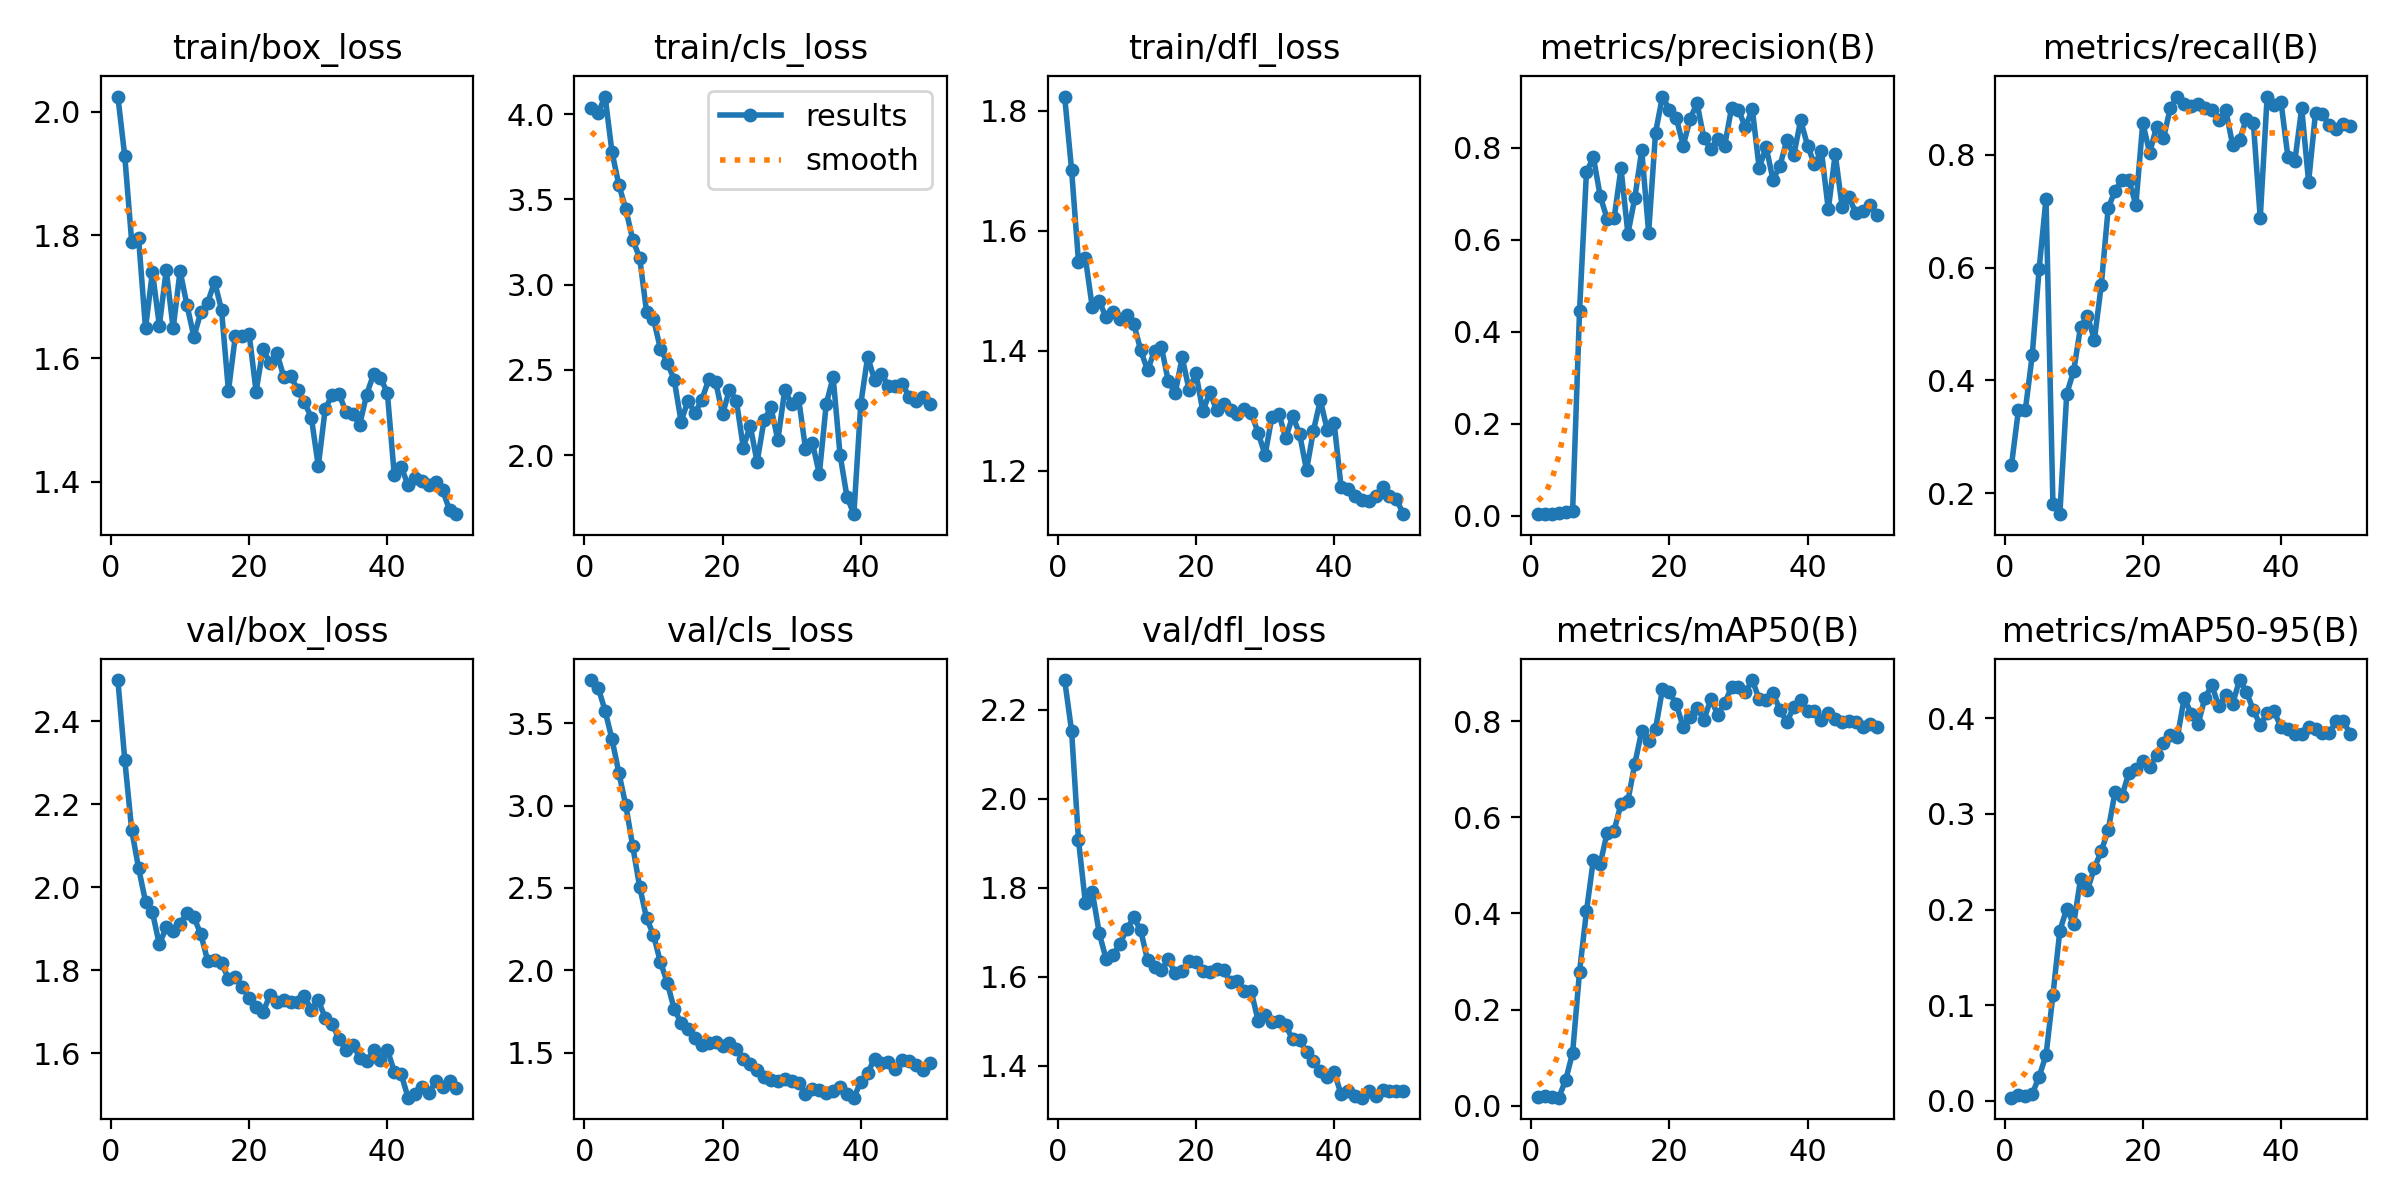

Source data for this figure (header and first rows):
epoch, time, train/box_loss, train/cls_loss, train/dfl_loss, metrics/precision(B), metrics/recall(B), metrics/mAP50(B), metrics/mAP50-95(B), val/box_loss, val/cls_loss, val/dfl_loss, lr/pg0, lr/pg1, lr/pg2, lr/pg3, lr/pg4, lr/pg5, lr/pg6, lr/pg7
1, 43.93, 2.025, 4.037, 1.824, 0.00336, 0.25, 0.01784, 0.00324, 2.499, 3.762, 2.267, 0.001654, 0.0005513, 0.001654, 0.0005513, 0.001654, 0.0005513, 0.001654, 0.0005513
2, 86.59, 1.928, 4.008, 1.702, 0.00464, 0.3472, 0.02009, 0.0057, 2.307, 3.716, 2.153, 0.003255, 0.001085, 0.003255, 0.001085, 0.003255, 0.001085, 0.003255, 0.001085
3, 126.9, 1.789, 4.103, 1.549, 0.00465, 0.3472, 0.01824, 0.00525, 2.138, 3.576, 1.907, 0.00479, 0.001597, 0.00479, 0.001597, 0.00479, 0.001597, 0.00479, 0.001597
4, 156.9, 1.795, 3.776, 1.554, 0.00598, 0.4444, 0.0164, 0.00687, 2.046, 3.402, 1.766, 0.004704, 0.001568, 0.004704, 0.001568, 0.004704, 0.001568, 0.004704, 0.001568
5, 186.3, 1.649, 3.583, 1.472, 0.00795, 0.5972, 0.05366, 0.02529, 1.965, 3.197, 1.79, 0.004605, 0.001535, 0.004605, 0.001535, 0.004605, 0.001535, 0.004605, 0.001535
6, 216.3, 1.74, 3.443, 1.482, 0.01007, 0.7222, 0.1097, 0.04772, 1.94, 3.001, 1.698, 0.004506, 0.001502, 0.004506, 0.001502, 0.004506, 0.001502, 0.004506, 0.001502
7, 246, 1.653, 3.262, 1.456, 0.445, 0.1806, 0.2789, 0.1107, 1.862, 2.753, 1.639, 0.004407, 0.001469, 0.004407, 0.001469, 0.004407, 0.001469, 0.004407, 0.001469
8, 275.8, 1.743, 3.158, 1.464, 0.7471, 0.1633, 0.4043, 0.1779, 1.904, 2.508, 1.648, 0.004308, 0.001436, 0.004308, 0.001436, 0.004308, 0.001436, 0.004308, 0.001436
9, 305.9, 1.649, 2.841, 1.453, 0.7802, 0.3767, 0.5121, 0.201, 1.895, 2.317, 1.674, 0.004209, 0.001403, 0.004209, 0.001403, 0.004209, 0.001403, 0.004209, 0.001403
10, 335.8, 1.742, 2.799, 1.459, 0.6948, 0.4167, 0.5038, 0.1847, 1.911, 2.214, 1.708, 0.00411, 0.00137, 0.00411, 0.00137, 0.00411, 0.00137, 0.00411, 0.00137
11, 367.9, 1.687, 2.624, 1.445, 0.6456, 0.4952, 0.5683, 0.2321, 1.938, 2.051, 1.733, 0.004011, 0.001337, 0.004011, 0.001337, 0.004011, 0.001337, 0.004011, 0.001337
12, 403.7, 1.635, 2.542, 1.401, 0.6468, 0.5139, 0.5722, 0.2204, 1.928, 1.925, 1.704, 0.003912, 0.001304, 0.003912, 0.001304, 0.003912, 0.001304, 0.003912, 0.001304
13, 438, 1.675, 2.442, 1.367, 0.7556, 0.4722, 0.6285, 0.2436, 1.887, 1.765, 1.637, 0.003813, 0.001271, 0.003813, 0.001271, 0.003813, 0.001271, 0.003813, 0.001271
14, 478.2, 1.691, 2.196, 1.4, 0.6135, 0.5694, 0.6346, 0.2611, 1.823, 1.68, 1.622, 0.003714, 0.001238, 0.003714, 0.001238, 0.003714, 0.001238, 0.003714, 0.001238
15, 511.9, 1.724, 2.32, 1.406, 0.6914, 0.7055, 0.7118, 0.2832, 1.824, 1.646, 1.615, 0.003615, 0.001205, 0.003615, 0.001205, 0.003615, 0.001205, 0.003615, 0.001205
16, 544.6, 1.679, 2.246, 1.349, 0.7951, 0.7361, 0.7802, 0.3233, 1.817, 1.589, 1.639, 0.003516, 0.001172, 0.003516, 0.001172, 0.003516, 0.001172, 0.003516, 0.001172
17, 577.7, 1.548, 2.324, 1.33, 0.616, 0.7547, 0.7585, 0.3191, 1.78, 1.547, 1.608, 0.003417, 0.001139, 0.003417, 0.001139, 0.003417, 0.001139, 0.003417, 0.001139
18, 611.5, 1.636, 2.444, 1.389, 0.8332, 0.7543, 0.7843, 0.3433, 1.784, 1.556, 1.613, 0.003318, 0.001106, 0.003318, 0.001106, 0.003318, 0.001106, 0.003318, 0.001106
19, 644.2, 1.637, 2.429, 1.336, 0.9119, 0.7111, 0.8669, 0.3466, 1.76, 1.564, 1.635, 0.003219, 0.001073, 0.003219, 0.001073, 0.003219, 0.001073, 0.003219, 0.001073
20, 679.7, 1.64, 2.241, 1.362, 0.8835, 0.8559, 0.8604, 0.3554, 1.734, 1.542, 1.634, 0.00312, 0.00104, 0.00312, 0.00104, 0.00312, 0.00104, 0.00312, 0.00104
21, 713.8, 1.546, 2.382, 1.299, 0.8654, 0.8032, 0.8361, 0.349, 1.711, 1.558, 1.612, 0.003021, 0.001007, 0.003021, 0.001007, 0.003021, 0.001007, 0.003021, 0.001007
22, 747.2, 1.615, 2.319, 1.331, 0.805, 0.8496, 0.7879, 0.3621, 1.699, 1.523, 1.611, 0.002922, 0.0009739, 0.002922, 0.0009739, 0.002922, 0.0009739, 0.002922, 0.0009739
23, 781.6, 1.593, 2.044, 1.301, 0.8629, 0.8293, 0.8098, 0.3744, 1.739, 1.46, 1.616, 0.002823, 0.0009409, 0.002823, 0.0009409, 0.002823, 0.0009409, 0.002823, 0.0009409
24, 817.4, 1.609, 2.172, 1.312, 0.8979, 0.8833, 0.828, 0.3829, 1.724, 1.43, 1.616, 0.002724, 0.0009078, 0.002724, 0.0009078, 0.002724, 0.0009078, 0.002724, 0.0009078
25, 853.4, 1.571, 1.959, 1.302, 0.8209, 0.9028, 0.8034, 0.38, 1.728, 1.397, 1.587, 0.002625, 0.0008748, 0.002625, 0.0008748, 0.002625, 0.0008748, 0.002625, 0.0008748
26, 889.3, 1.572, 2.204, 1.294, 0.7981, 0.8903, 0.8463, 0.4214, 1.723, 1.349, 1.592, 0.002525, 0.0008418, 0.002525, 0.0008418, 0.002525, 0.0008418, 0.002525, 0.0008418
27, 923.9, 1.549, 2.279, 1.302, 0.8189, 0.8856, 0.8144, 0.4049, 1.724, 1.334, 1.568, 0.002426, 0.0008088, 0.002426, 0.0008088, 0.002426, 0.0008088, 0.002426, 0.0008088
28, 958.7, 1.529, 2.088, 1.296, 0.8046, 0.89, 0.8378, 0.3936, 1.737, 1.33, 1.567, 0.002327, 0.0007758, 0.002327, 0.0007758, 0.002327, 0.0007758, 0.002327, 0.0007758
29, 993.9, 1.504, 2.382, 1.263, 0.8872, 0.8821, 0.8712, 0.4217, 1.704, 1.339, 1.501, 0.002228, 0.0007428, 0.002228, 0.0007428, 0.002228, 0.0007428, 0.002228, 0.0007428
30, 1030, 1.425, 2.297, 1.227, 0.8832, 0.8793, 0.8724, 0.4345, 1.727, 1.325, 1.515, 0.002129, 0.0007098, 0.002129, 0.0007098, 0.002129, 0.0007098, 0.002129, 0.0007098
31, 1065, 1.518, 2.333, 1.291, 0.8446, 0.8611, 0.8609, 0.4127, 1.685, 1.318, 1.499, 0.00203, 0.0006768, 0.00203, 0.0006768, 0.00203, 0.0006768, 0.00203, 0.0006768
32, 1099, 1.541, 2.038, 1.295, 0.8849, 0.8794, 0.8862, 0.4243, 1.67, 1.25, 1.5, 0.001931, 0.0006438, 0.001931, 0.0006438, 0.001931, 0.0006438, 0.001931, 0.0006438
33, 1135, 1.543, 2.072, 1.255, 0.7559, 0.8174, 0.846, 0.4151, 1.635, 1.279, 1.49, 0.001832, 0.0006108, 0.001832, 0.0006108, 0.001832, 0.0006108, 0.001832, 0.0006108
34, 1171, 1.514, 1.888, 1.292, 0.8026, 0.8256, 0.8453, 0.44, 1.609, 1.274, 1.459, 0.001733, 0.0005778, 0.001733, 0.0005778, 0.001733, 0.0005778, 0.001733, 0.0005778
35, 1208, 1.509, 2.298, 1.261, 0.7306, 0.8636, 0.8583, 0.4278, 1.621, 1.256, 1.458, 0.001634, 0.0005448, 0.001634, 0.0005448, 0.001634, 0.0005448, 0.001634, 0.0005448
36, 1244, 1.493, 2.458, 1.201, 0.761, 0.8564, 0.8245, 0.4084, 1.589, 1.269, 1.43, 0.001535, 0.0005118, 0.001535, 0.0005118, 0.001535, 0.0005118, 0.001535, 0.0005118
37, 1281, 1.541, 2.003, 1.267, 0.8171, 0.6877, 0.7991, 0.3932, 1.581, 1.293, 1.41, 0.001436, 0.0004788, 0.001436, 0.0004788, 0.001436, 0.0004788, 0.001436, 0.0004788
38, 1319, 1.574, 1.757, 1.318, 0.784, 0.9028, 0.8296, 0.4051, 1.608, 1.25, 1.387, 0.001337, 0.0004458, 0.001337, 0.0004458, 0.001337, 0.0004458, 0.001337, 0.0004458
39, 1356, 1.569, 1.653, 1.268, 0.8601, 0.8873, 0.8451, 0.4072, 1.584, 1.227, 1.375, 0.001238, 0.0004127, 0.001238, 0.0004127, 0.001238, 0.0004127, 0.001238, 0.0004127
40, 1395, 1.544, 2.299, 1.279, 0.8052, 0.8938, 0.8225, 0.3908, 1.608, 1.324, 1.386, 0.001139, 0.0003797, 0.001139, 0.0003797, 0.001139, 0.0003797, 0.001139, 0.0003797
41, 1439, 1.411, 2.577, 1.173, 0.7641, 0.7962, 0.8216, 0.3886, 1.555, 1.376, 1.336, 0.00104, 0.0003467, 0.00104, 0.0003467, 0.00104, 0.0003467, 0.00104, 0.0003467
42, 1473, 1.424, 2.44, 1.171, 0.794, 0.7879, 0.8038, 0.3839, 1.549, 1.464, 1.344, 0.0009412, 0.0003137, 0.0009412, 0.0003137, 0.0009412, 0.0003137, 0.0009412, 0.0003137
43, 1510, 1.394, 2.476, 1.158, 0.6662, 0.8821, 0.8182, 0.3831, 1.493, 1.437, 1.331, 0.0008422, 0.0002807, 0.0008422, 0.0002807, 0.0008422, 0.0002807, 0.0008422, 0.0002807
44, 1547, 1.406, 2.406, 1.151, 0.7868, 0.7517, 0.8042, 0.3913, 1.502, 1.446, 1.328, 0.0007431, 0.0002477, 0.0007431, 0.0002477, 0.0007431, 0.0002477, 0.0007431, 0.0002477
45, 1583, 1.401, 2.402, 1.15, 0.6725, 0.8743, 0.7998, 0.3886, 1.518, 1.403, 1.344, 0.0006441, 0.0002147, 0.0006441, 0.0002147, 0.0006441, 0.0002147, 0.0006441, 0.0002147
46, 1617, 1.394, 2.418, 1.159, 0.6933, 0.8712, 0.8009, 0.3849, 1.504, 1.453, 1.333, 0.0005451, 0.0001817, 0.0005451, 0.0001817, 0.0005451, 0.0001817, 0.0005451, 0.0001817
47, 1653, 1.4, 2.342, 1.173, 0.6578, 0.8519, 0.7983, 0.3846, 1.532, 1.452, 1.346, 0.0004461, 0.0001487, 0.0004461, 0.0001487, 0.0004461, 0.0001487, 0.0004461, 0.0001487
48, 1689, 1.386, 2.318, 1.158, 0.6625, 0.8451, 0.7892, 0.3976, 1.519, 1.427, 1.343, 0.0003471, 0.0001157, 0.0003471, 0.0001157, 0.0003471, 0.0001157, 0.0003471, 0.0001157
49, 1724, 1.354, 2.343, 1.153, 0.6763, 0.8544, 0.7956, 0.3974, 1.533, 1.392, 1.344, 0.000248, 8.26832e-05, 0.000248, 8.26832e-05, 0.000248, 8.26832e-05, 0.000248, 8.26832e-05
50, 1759, 1.347, 2.297, 1.128, 0.6543, 0.8512, 0.7889, 0.3839, 1.517, 1.44, 1.343, 0.000149, 4.96766e-05, 0.000149, 4.96766e-05, 0.000149, 4.96766e-05, 0.000149, 4.96766e-05
